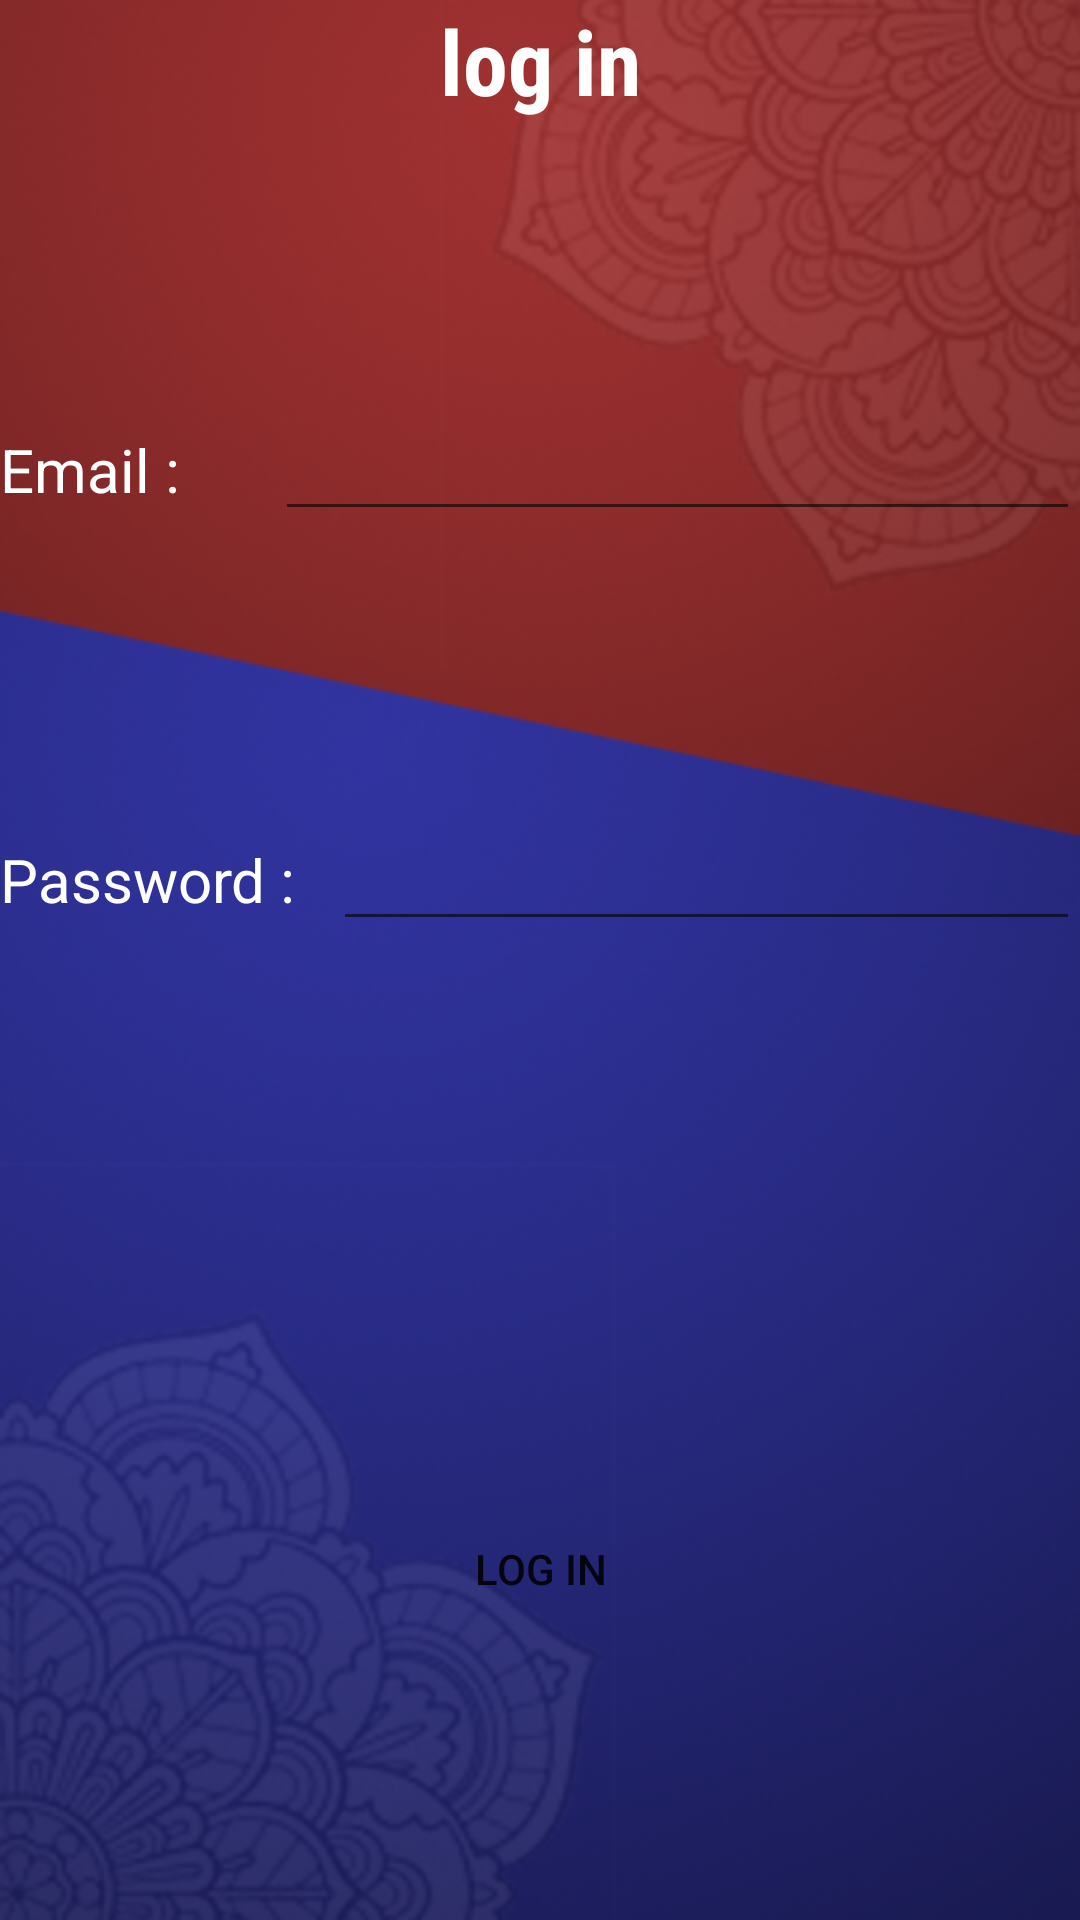

Android layout source for this screen:
<!-- AndroidManifest.xml: application theme AppTheme -->
<!-- res/layout/activity_main3.xml -->
<?xml version="1.0" encoding="utf-8"?>
<android.widget.LinearLayout xmlns:android="http://schemas.android.com/apk/res/android"
    xmlns:app="http://schemas.android.com/apk/res-auto"
    xmlns:tools="http://schemas.android.com/tools"
    android:layout_width="match_parent"
    android:layout_height="match_parent"
    android:orientation="vertical"
    android:background="@drawable/background"
    tools:context=".SignupActivity">


    <LinearLayout
        android:layout_width="match_parent"
        android:layout_height="wrap_content"
        android:layout_weight="1"
        android:orientation="horizontal">

        <TextView
            android:id="@+id/textView20"
            android:layout_width="wrap_content"
            android:layout_height="wrap_content"
            android:layout_weight="1"
            android:fontFamily="sans-serif-condensed"
            android:gravity="center"
            android:text="@string/mainactivity_logInTheHomePage"
            android:textColor="@color/cardview_light_background"
            android:textSize="30sp"
            android:textStyle="bold" />
    </LinearLayout>

    <LinearLayout
        android:layout_width="match_parent"
        android:layout_height="wrap_content"
        android:layout_weight="1"
        android:orientation="horizontal">

        <TextView
            android:id="@+id/textView27"
            android:layout_width="wrap_content"
            android:layout_height="wrap_content"
            android:layout_weight="1"
            android:text="@string/signUp_Email"
            android:textColor="@color/cardview_light_background"
            android:textSize="20dp" />

        <EditText
            android:id="@+id/editTextUser"
            android:layout_width="wrap_content"
            android:layout_height="wrap_content"
            android:layout_weight="1"
            android:ems="10"
            android:inputType="textEmailAddress"
            android:textColor="@color/cardview_light_background"
            android:textSize="20dp" />
    </LinearLayout>

    <ProgressBar
        android:id="@+id/progressBar7"
        style="?android:attr/progressBarStyle"
        android:layout_width="match_parent"
        android:layout_height="wrap_content"
        android:layout_weight="1"
        android:visibility="gone"/>

    <LinearLayout
        android:layout_width="match_parent"
        android:layout_height="wrap_content"
        android:layout_weight="1"
        android:orientation="horizontal">

        <TextView
            android:id="@+id/textView22"
            android:layout_width="wrap_content"
            android:layout_height="wrap_content"
            android:layout_weight="1"
            android:text="@string/signUp_Password"
            android:textColor="@color/cardview_light_background"
            android:textSize="20dp" />

        <EditText
            android:id="@+id/editTextPass"
            android:layout_width="wrap_content"
            android:layout_height="wrap_content"
            android:layout_weight="1"
            android:ems="10"
            android:inputType="textPassword"
            android:textColor="@color/cardview_light_background"
            android:textSize="20dp" />
    </LinearLayout>

    <LinearLayout
        android:layout_width="match_parent"
        android:layout_height="wrap_content"
        android:layout_weight="1"
        android:orientation="horizontal"/>

    <LinearLayout
        android:layout_width="match_parent"
        android:layout_height="wrap_content"
        android:layout_weight="1"
        android:orientation="horizontal">

        <Button
            android:id="@+id/btnSignIn"
            android:layout_width="wrap_content"
            android:layout_height="wrap_content"
            android:layout_weight="1"
            android:background="@drawable/login"
            android:text="@string/mainactivity_logInTheHomePage" />
    </LinearLayout>
</android.widget.LinearLayout>
<!-- resources referenced by this layout -->
<resources>
  <!-- drawable background: png bitmap (drawable-v24, 242832 bytes) -->
  <string name="mainactivity_logInTheHomePage">log in</string>
  <string name="signUp_Email">Email : </string>
  <string name="signUp_Password">Password : </string>
  <style name="AppTheme" parent="Theme.AppCompat.Light.NoActionBar">
          
          <item name="colorPrimary">@color/colorPrimary</item>
          <item name="colorPrimaryDark">@color/colorPrimaryDark</item>
          <item name="colorAccent">@color/colorAccent</item>
      </style>
  <!-- not gathered from this repository: default colours our renderer supplied (Android Studio template values) -->
  <color name="colorPrimary">#FF6200EE</color>
  <color name="colorPrimaryDark">#FF3700B3</color>
  <color name="colorAccent">#FF03DAC5</color>
</resources>
